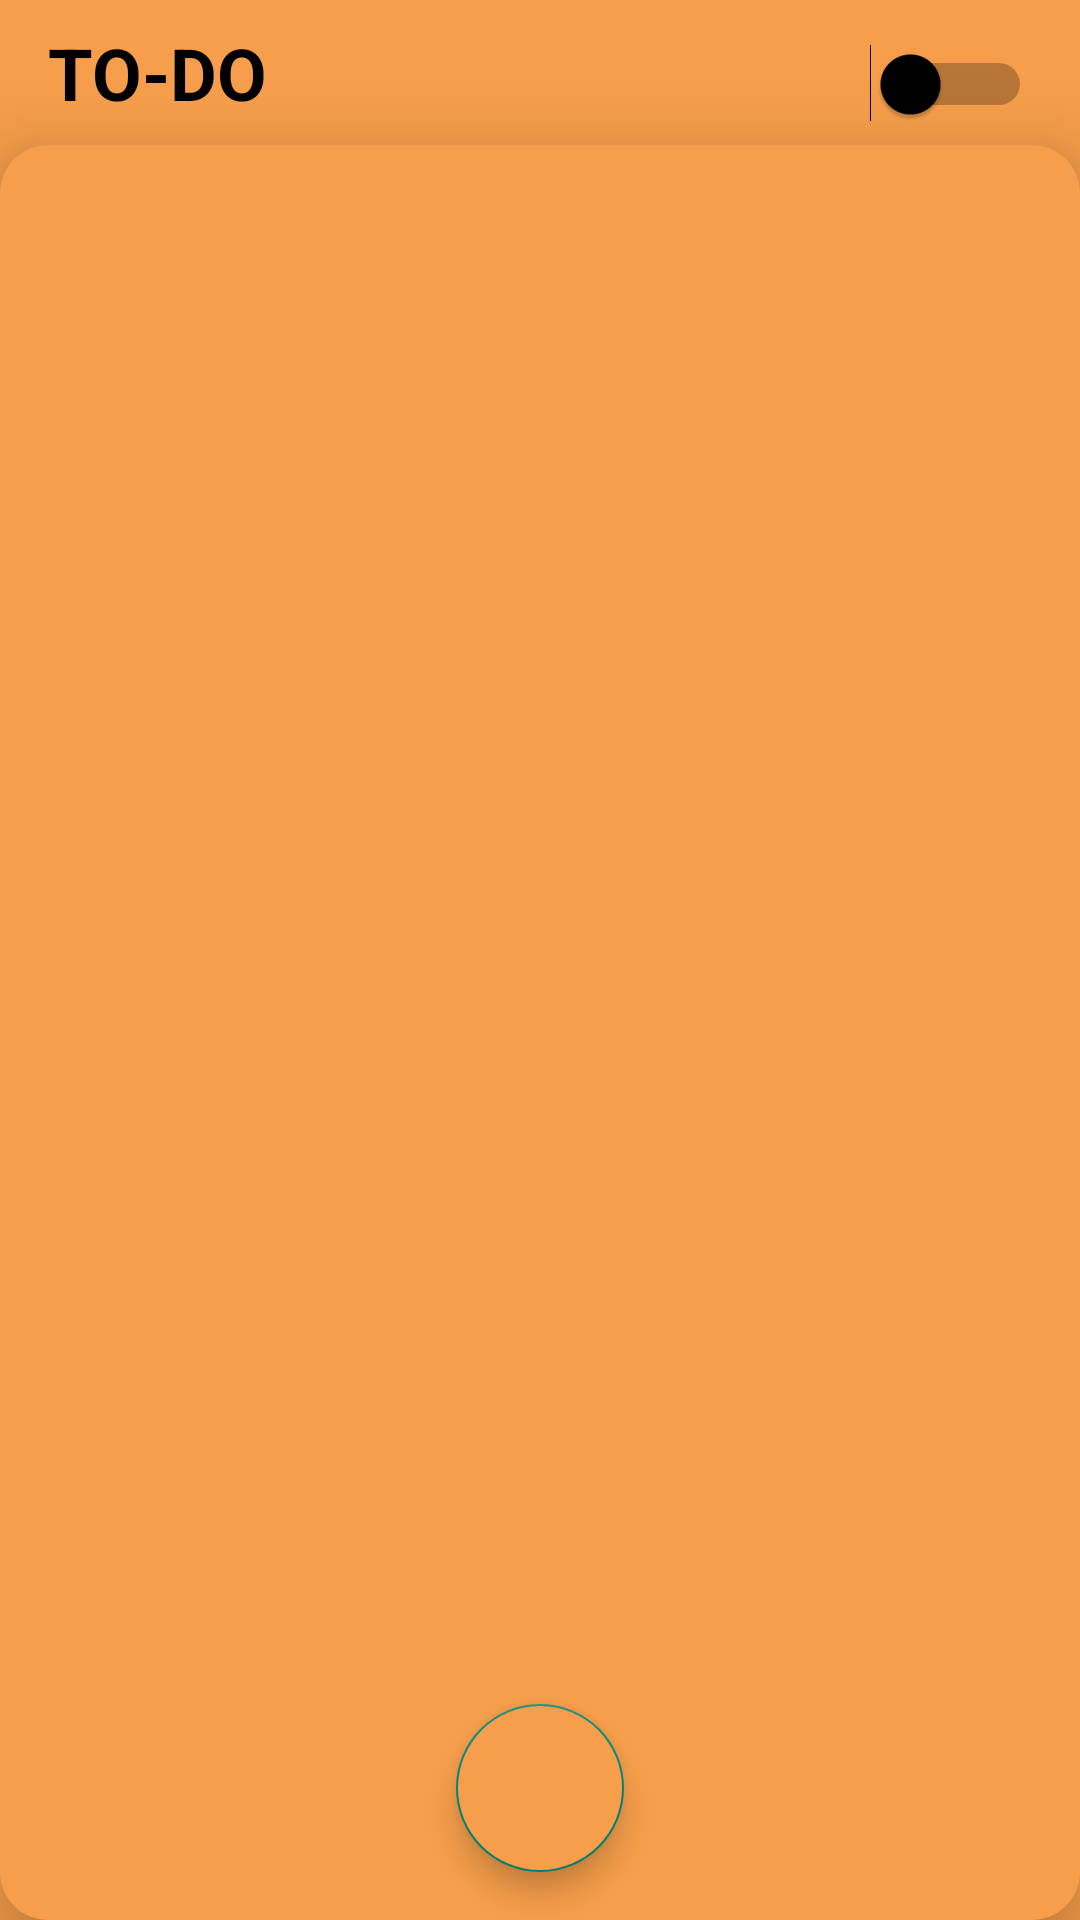

Here is an Android app screen rendered from its layout file. Give the layout XML and the strings, colors and styles it references.
<!-- AndroidManifest.xml: application theme Theme.TODO -->
<!-- res/layout/activity_main.xml -->
<?xml version="1.0" encoding="utf-8"?>
<LinearLayout xmlns:android="http://schemas.android.com/apk/res/android"
    xmlns:app="http://schemas.android.com/apk/res-auto"
    xmlns:tools="http://schemas.android.com/tools"
    android:layout_width="match_parent"
    android:layout_height="match_parent"
    android:background="@color/mustard_color"
    android:orientation="vertical"
    tools:context=".ui.MainActivity">

    <LinearLayout
        android:layout_width="match_parent"
        android:layout_height="wrap_content"
        android:layout_marginTop="8dp"
        android:orientation="horizontal"
        style="@style/style_padding">

        <TextView
            android:layout_width="0dp"
            android:layout_height="wrap_content"
            android:layout_weight="1"
            android:text="@string/to_do"
            style="@style/style_text" />

        <Switch
            android:id="@+id/switchToDarkTheme"
            android:layout_width="wrap_content"
            android:layout_height="wrap_content"
            android:thumbTint="@color/black"
            tools:ignore="UseSwitchCompatOrMaterialXml" />
    </LinearLayout>

    <androidx.constraintlayout.widget.ConstraintLayout
        android:layout_width="match_parent"
        android:layout_height="match_parent"
        android:layout_marginTop="8dp"
        style="@style/style_constraint_layout">

        <com.google.android.material.floatingactionbutton.FloatingActionButton
            android:id="@+id/fab_add_task"
            android:layout_width="wrap_content"
            android:layout_height="wrap_content"
            android:layout_marginBottom="16dp"
            style="@style/style_floating_action_button"
            app:layout_constraintBottom_toBottomOf="parent"
            app:layout_constraintEnd_toEndOf="parent"
            app:layout_constraintStart_toStartOf="parent"
            app:srcCompat="@drawable/ic_add_task" />


    </androidx.constraintlayout.widget.ConstraintLayout>
</LinearLayout>
<!-- resources referenced by this layout -->
<resources>
  <color name="black">#FF000000</color>
  <color name="mustard_color">#F69E4B</color>
  <string name="to_do">TO-DO</string>
  <style name="style_constraint_layout">
          <item name="android:background">@drawable/primary_shape</item>
          <item name="android:elevation">@dimen/padding_normal</item>
      </style>
  <style name="style_floating_action_button">
          <item name="android:backgroundTint">@color/mustard_color</item>
          <item name="android:tint">@color/black</item>
          <item name="android:elevation">@dimen/padding_normal</item>
      </style>
  <style name="style_padding">
          <item name="android:paddingStart">@dimen/padding_normal</item>
          <item name="android:paddingEnd">@dimen/padding_normal</item>
      </style>
  <style name="style_text">
          <item name="android:textColor">@color/black</item>
          <item name="android:textSize">@dimen/text_size_normal</item>
          <item name="android:textStyle">bold</item>
      </style>
  <style name="Theme.TODO" parent="Theme.AppCompat.DayNight.NoActionBar">
          
          <item name="colorPrimary">@color/mustard_color</item>
          <item name="colorPrimaryVariant">@color/mustard_color</item>
          <item name="colorOnPrimary">@color/white</item>
          
          <item name="colorSecondary">@color/mustard_color</item>
          <item name="colorSecondaryVariant">@color/mustard_color</item>
          <item name="colorOnSecondary">@color/black</item>
          
          <item name="android:statusBarColor" tools:targetApi="l">?attr/colorPrimaryVariant</item>
          
      </style>
  <!-- drawable primary_shape (drawable) -->
  <?xml version="1.0" encoding="utf-8"?>
  <shape xmlns:android="http://schemas.android.com/apk/res/android">
  
      <solid android:color="@color/mustard_color"/>
      <corners android:radius="16dp"
          />
  
  </shape>
  <dimen name="padding_normal">16dp</dimen>
  <dimen name="text_size_normal">24sp</dimen>
  <color name="white">#FFFFFFFF</color>
</resources>
